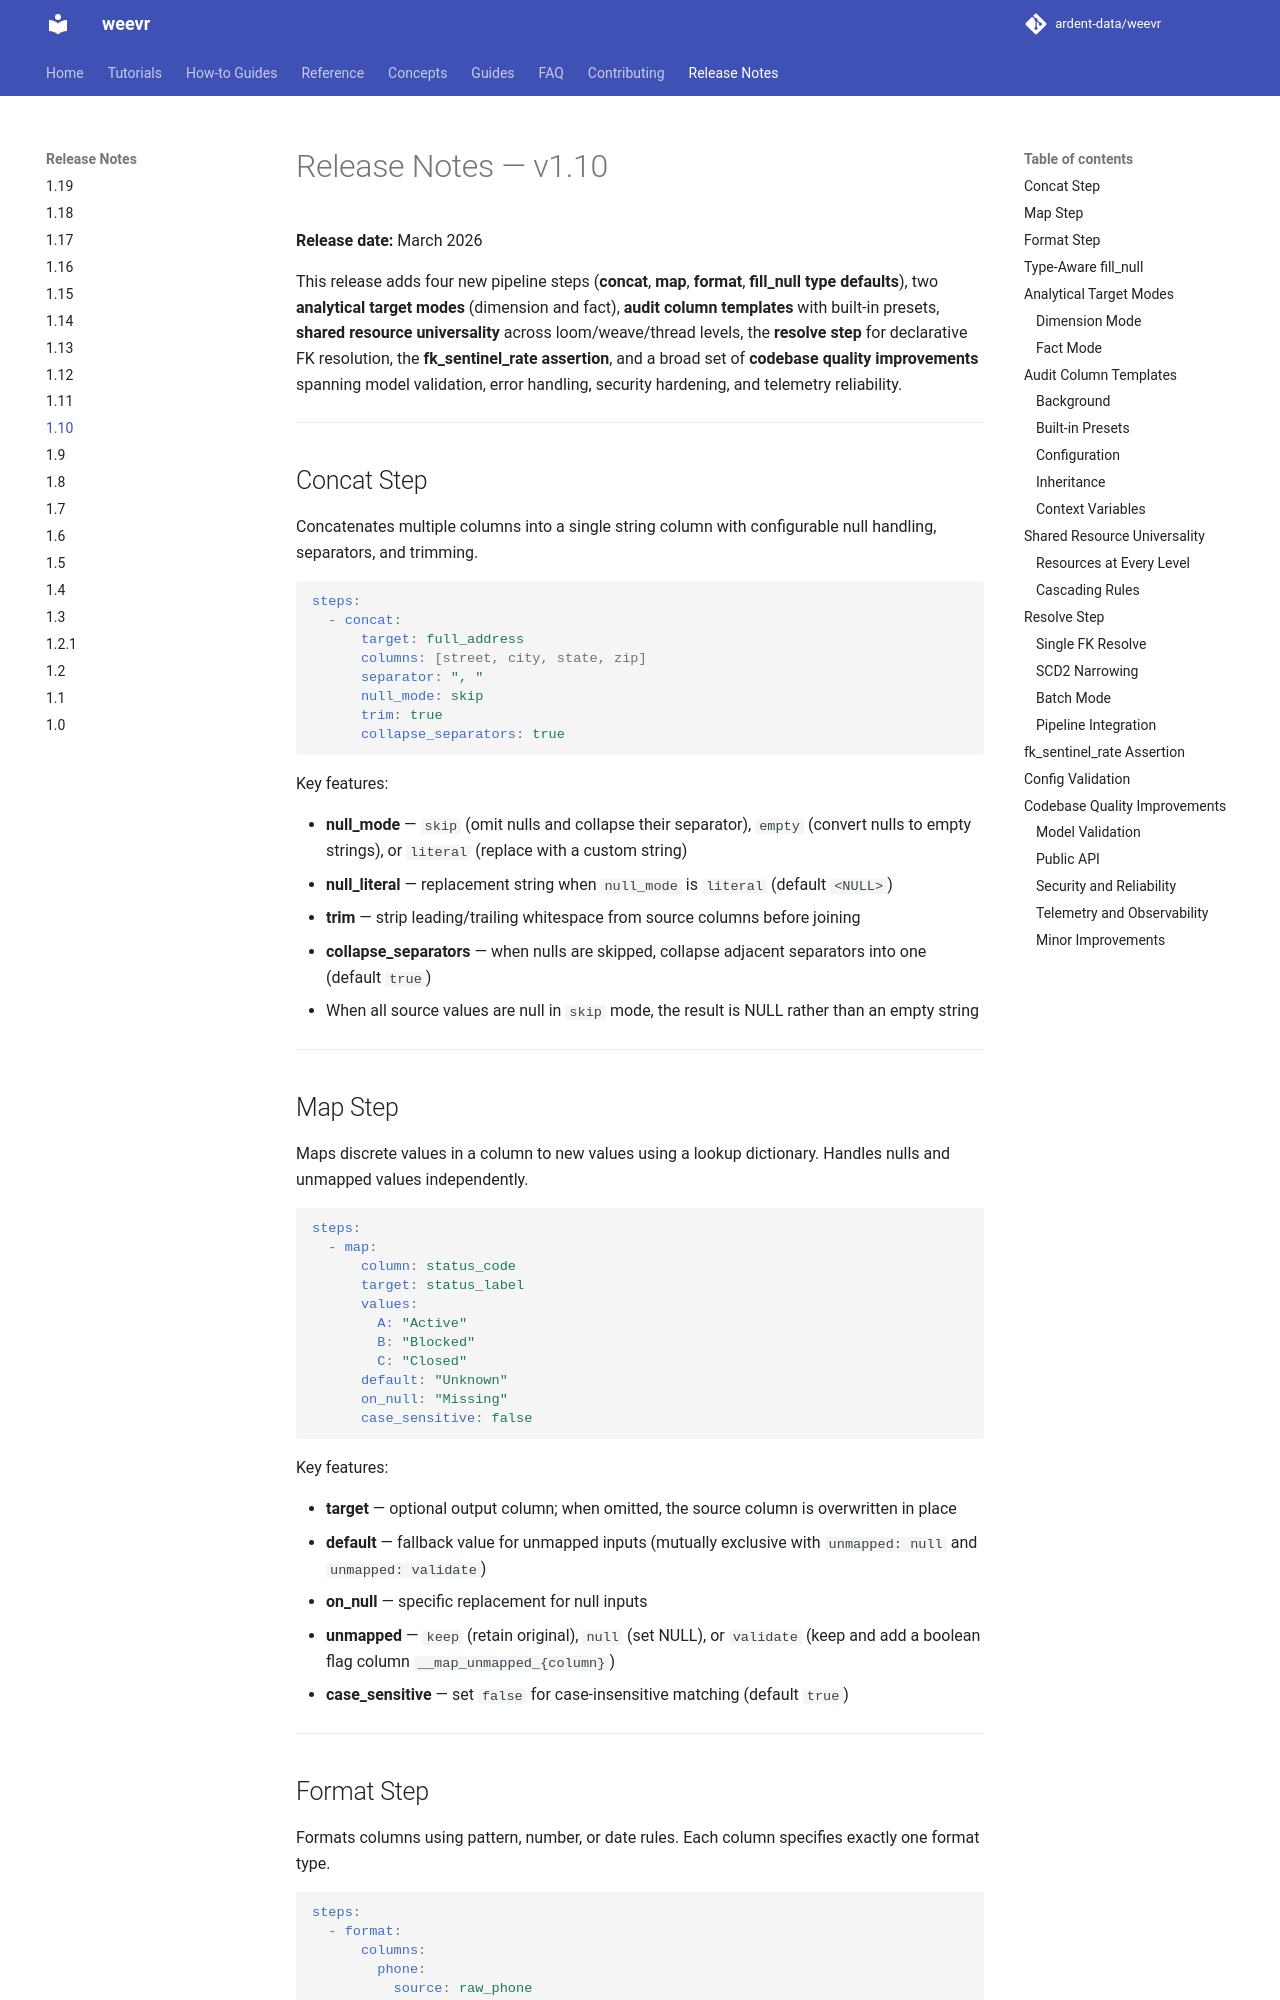

repository: ardent-data/weevr · page: 1.19/release-notes/1.10/index.html · generator: mkdocs

# Release Notes — v1.10

**Release date:** March 2026

This release adds four new pipeline steps (**concat**, **map**,
**format**, **fill_null type defaults**), two **analytical
target modes** (dimension and fact), **audit column templates**
with built-in presets, **shared resource universality** across
loom/weave/thread levels, the **resolve step** for declarative
FK resolution, the **fk_sentinel_rate assertion**, and a broad
set of **codebase quality improvements** spanning model
validation, error handling, security hardening, and telemetry
reliability.

---

## Concat Step

Concatenates multiple columns into a single string column with
configurable null handling, separators, and trimming.

```yaml
steps:
  - concat:
      target: full_address
      columns: [street, city, state, zip]
      separator: ", "
      null_mode: skip
      trim: true
      collapse_separators: true
```

Key features:

+ **null_mode** — `skip` (omit nulls and collapse their
  separator), `empty` (convert nulls to empty strings), or
  `literal` (replace with a custom string)
+ **null_literal** — replacement string when `null_mode` is
  `literal` (default `<NULL>`)
+ **trim** — strip leading/trailing whitespace from source
  columns before joining
+ **collapse_separators** — when nulls are skipped, collapse
  adjacent separators into one (default `true`)
+ When all source values are null in `skip` mode, the result
  is NULL rather than an empty string

---

## Map Step

Maps discrete values in a column to new values using a lookup
dictionary. Handles nulls and unmapped values independently.

```yaml
steps:
  - map:
      column: status_code
      target: status_label
      values:
        A: "Active"
        B: "Blocked"
        C: "Closed"
      default: "Unknown"
      on_null: "Missing"
      case_sensitive: false
```

Key features:

+ **target** — optional output column; when omitted, the
  source column is overwritten in place
+ **default** — fallback value for unmapped inputs (mutually
  exclusive with `unmapped: null` and `unmapped: validate`)
+ **on_null** — specific replacement for null inputs
+ **unmapped** — `keep` (retain original), `null` (set NULL),
  or `validate` (keep and add a boolean flag column
  `__map_unmapped_{column}`)
+ **case_sensitive** — set `false` for case-insensitive
  matching (default `true`)

---
